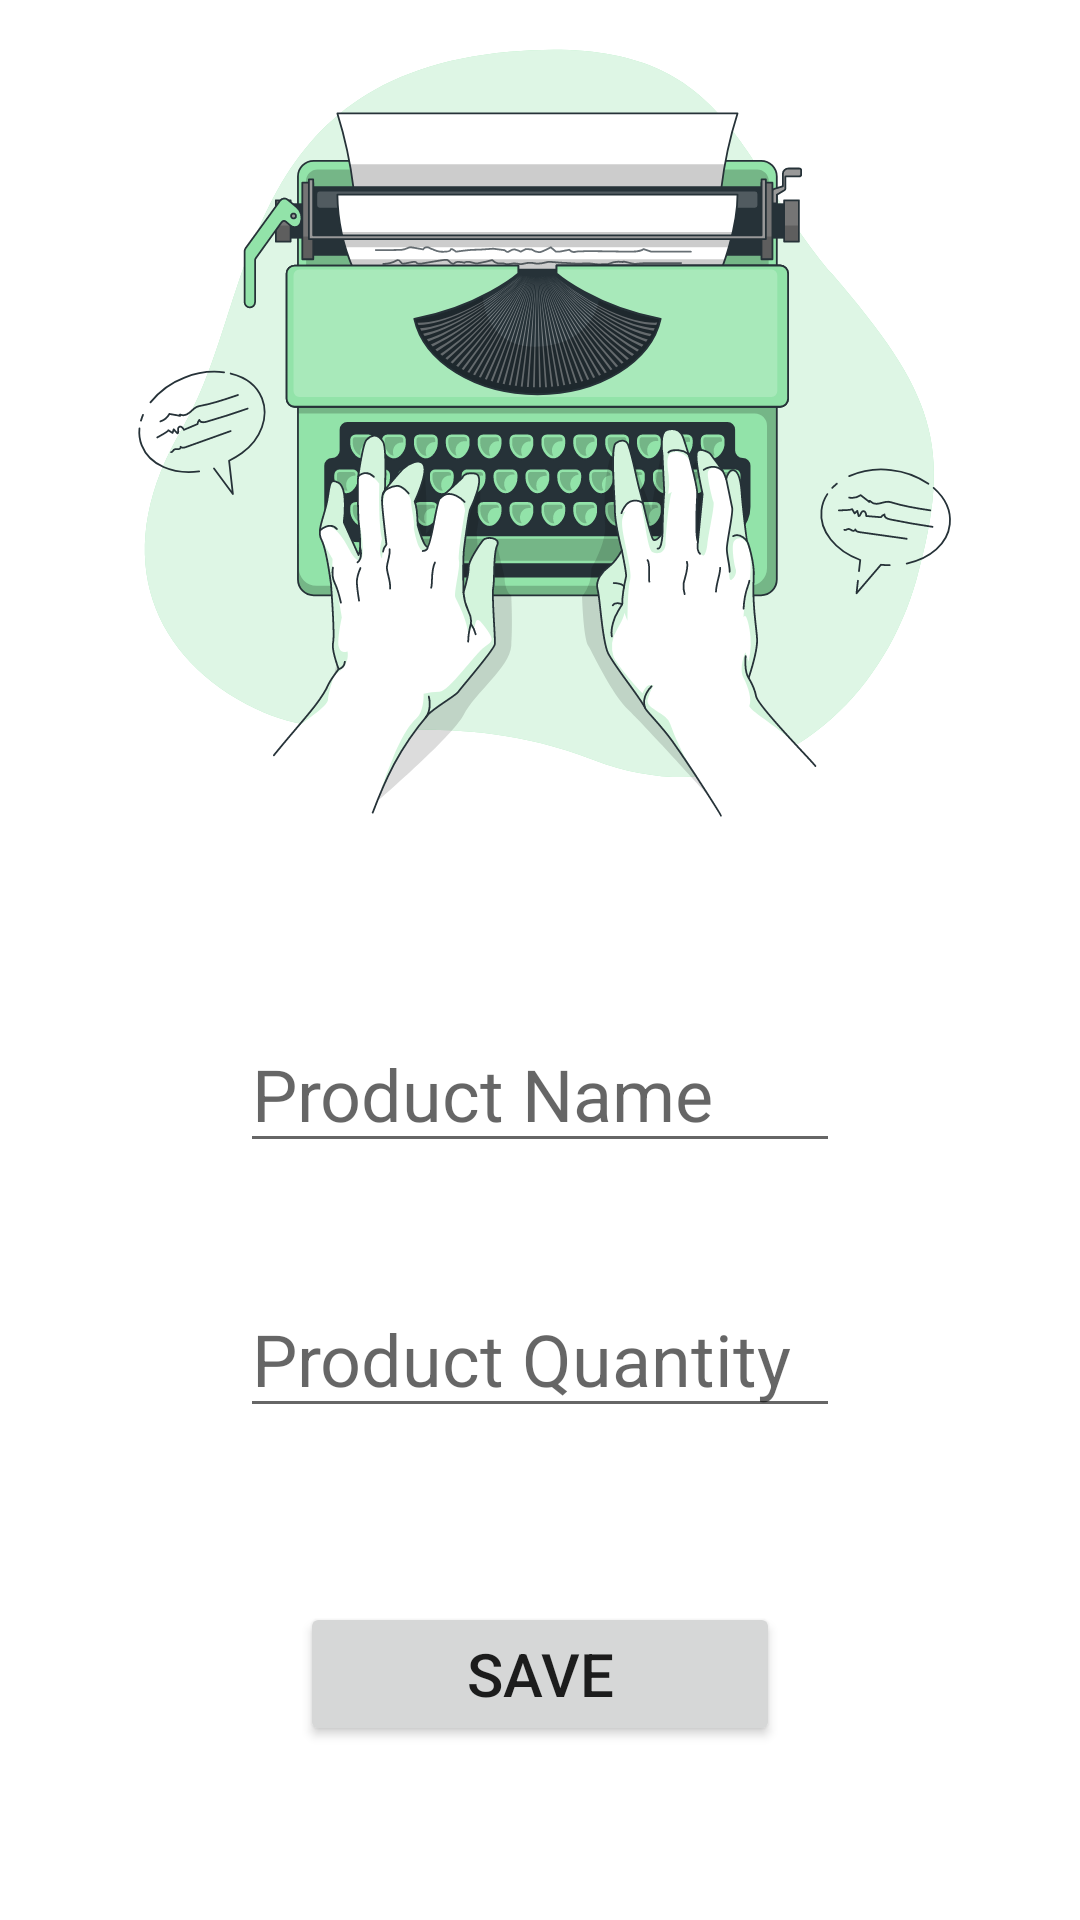

The Android layout XML behind this screen, and the referenced resources:
<!-- AndroidManifest.xml: application theme Theme.LIST -->
<!-- res/layout/activity_crear.xml -->
<?xml version="1.0" encoding="utf-8"?>
<androidx.constraintlayout.widget.ConstraintLayout xmlns:android="http://schemas.android.com/apk/res/android"
    xmlns:app="http://schemas.android.com/apk/res-auto"
    xmlns:tools="http://schemas.android.com/tools"
    android:layout_width="match_parent"
    android:layout_height="match_parent"
    tools:context=".Crear">

    <ImageView
        android:id="@+id/imageView5"
        android:layout_width="0dp"
        android:layout_height="299dp"
        app:layout_constraintEnd_toEndOf="parent"
        app:layout_constraintStart_toStartOf="parent"
        app:layout_constraintTop_toTopOf="parent"
        app:srcCompat="@drawable/ic_typewriter_bro" />

    <EditText
        android:id="@+id/numCantidad"
        android:layout_width="0dp"
        android:layout_height="wrap_content"
        android:layout_marginLeft="80dp"
        android:layout_marginRight="80dp"
        android:layout_marginBottom="164dp"
        android:ems="10"
        android:hint="Product Quantity"
        android:inputType="number"
        android:minHeight="48dp"
        android:textSize="24sp"
        app:layout_constraintBottom_toBottomOf="parent"
        app:layout_constraintEnd_toEndOf="parent"
        app:layout_constraintHorizontal_bias="0.407"
        app:layout_constraintStart_toStartOf="parent"
        tools:ignore="SpeakableTextPresentCheck" />

    <EditText
        android:id="@+id/nameProducto"
        android:layout_width="0dp"
        android:layout_height="wrap_content"
        android:layout_marginLeft="80dp"
        android:layout_marginRight="80dp"
        android:ems="10"
        android:hint="Product Name"
        android:inputType="textPersonName"
        android:minHeight="48dp"
        android:textSize="24sp"
        app:layout_constraintBottom_toTopOf="@+id/numCantidad"
        app:layout_constraintEnd_toEndOf="parent"
        app:layout_constraintStart_toStartOf="parent"
        app:layout_constraintTop_toBottomOf="@+id/imageView5" />

    <Button
        android:id="@+id/btnSave"
        android:layout_width="0dp"
        android:layout_height="wrap_content"
        android:layout_marginLeft="100dp"
        android:layout_marginRight="100dp"
        android:text="save"
        android:textSize="20sp"
        app:layout_constraintBottom_toBottomOf="parent"
        app:layout_constraintEnd_toEndOf="parent"
        app:layout_constraintStart_toStartOf="parent"
        app:layout_constraintTop_toBottomOf="@+id/numCantidad" />
</androidx.constraintlayout.widget.ConstraintLayout>
<!-- resources referenced by this layout -->
<resources>
  <!-- drawable ic_typewriter_bro: vector/xml drawable (drawable, 70818 chars, omitted) -->
  <style name="Theme.LIST" parent="Theme.MaterialComponents.DayNight.DarkActionBar">
          
          <item name="colorPrimary">@color/primary_light</item>
          <item name="colorPrimaryVariant">@color/purple_700</item>
          <item name="colorOnPrimary">@color/white</item>
          
          <item name="colorSecondary">@color/teal_200</item>
          <item name="colorSecondaryVariant">@color/teal_700</item>
          <item name="colorOnSecondary">@color/black</item>
          
          <item name="android:statusBarColor" tools:targetApi="l">@color/primary_light</item>
          
      </style>
  <color name="primary_light">#5efc82</color>
  <color name="purple_700">#FF3700B3</color>
  <color name="white">#FFFFFFFF</color>
  <color name="teal_200">#FF03DAC5</color>
  <color name="teal_700">#FF018786</color>
  <color name="black">#FF000000</color>
</resources>
